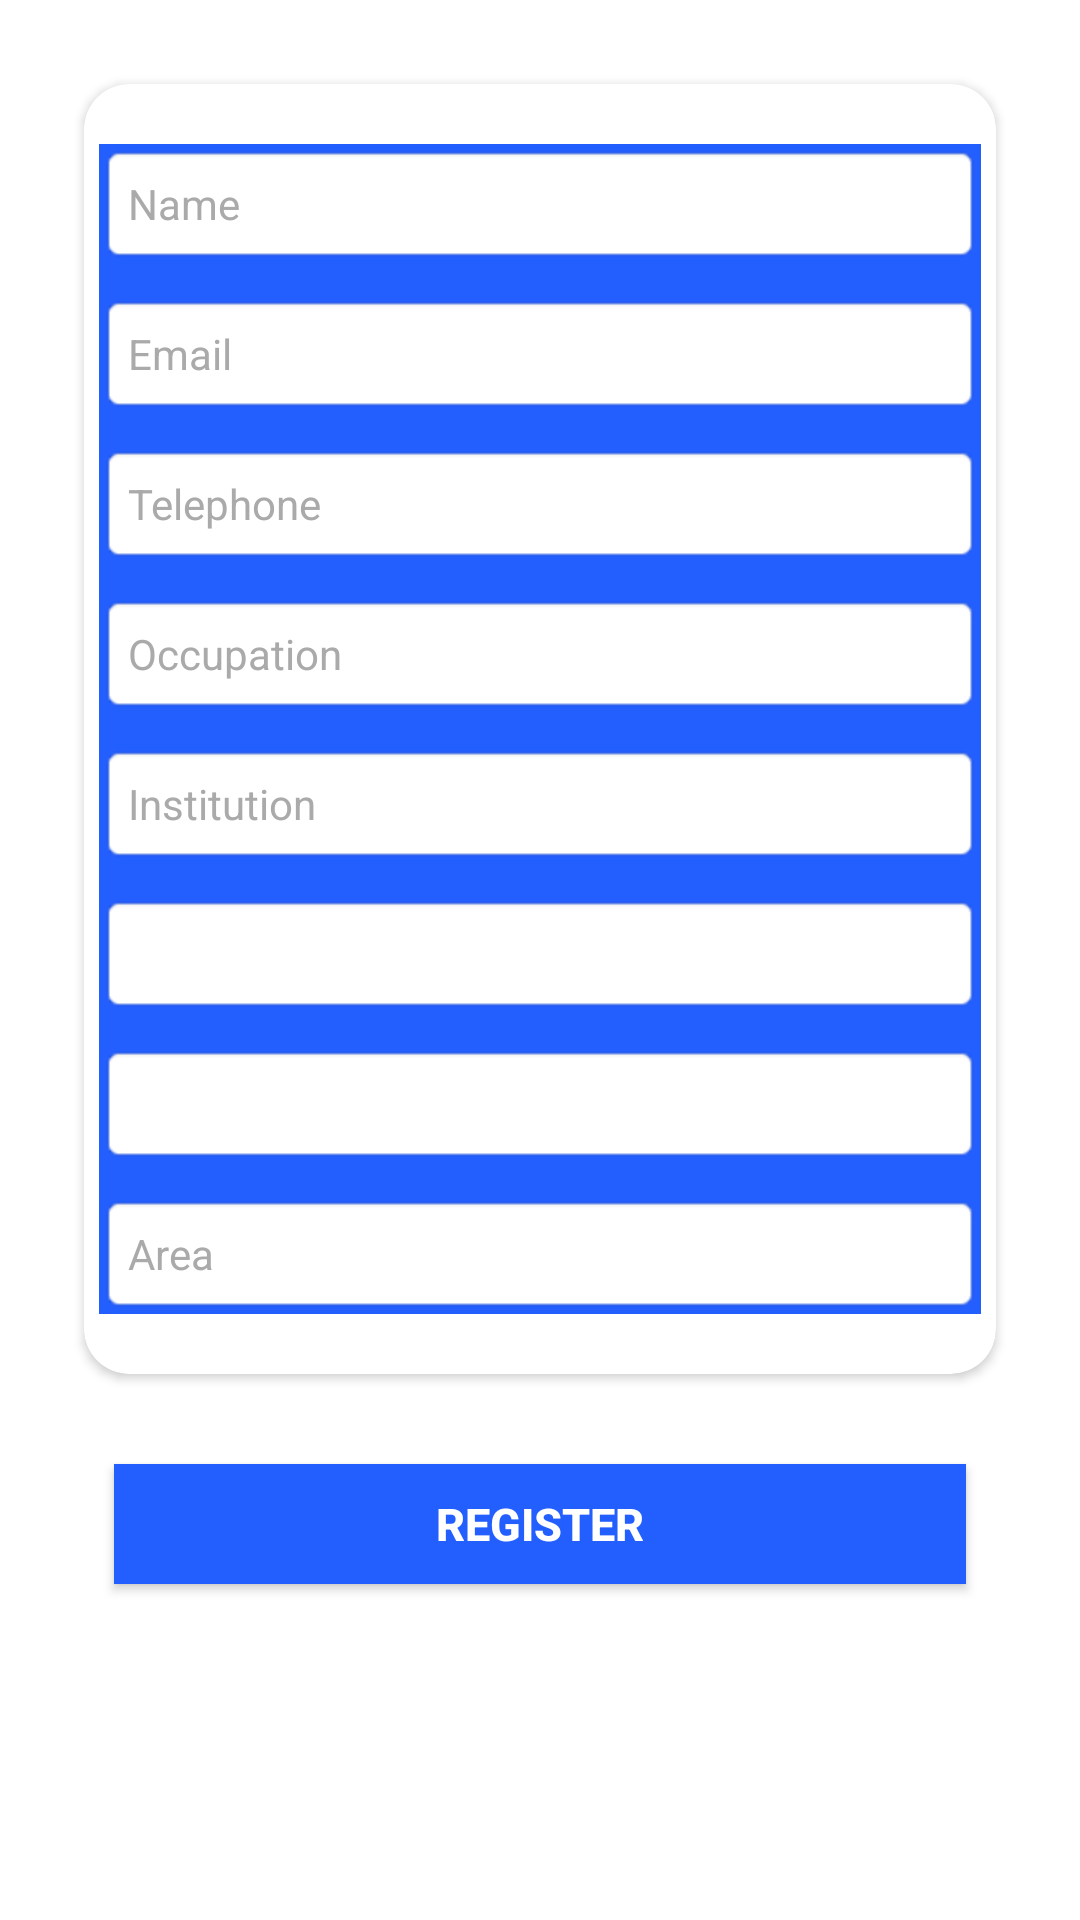

The Android layout XML behind this screen, and the referenced resources:
<!-- AndroidManifest.xml: application theme AppTheme -->
<!-- res/layout/activity_event_registration.xml -->
<?xml version="1.0" encoding="utf-8"?>
<android.support.v4.widget.NestedScrollView xmlns:android="http://schemas.android.com/apk/res/android"
    xmlns:tools="http://schemas.android.com/tools"
    android:layout_width="match_parent"
    android:layout_height="match_parent"
    xmlns:app="http://schemas.android.com/apk/res-auto"
    android:background="@android:color/white">

    <LinearLayout
        android:layout_width="match_parent"
        android:layout_height="wrap_content"
        android:gravity="start"
        android:orientation="vertical"
        android:padding="18dp"
        tools:context=".LoginActivity">

        <ProgressBar
            android:layout_width="match_parent"
            android:layout_height="wrap_content"
            android:id="@+id/loading"
            android:visibility="gone"/>

        <android.support.v7.widget.CardView
            android:layout_width="match_parent"
            android:layout_height="match_parent"
            android:layout_margin="10dp"
            app:cardCornerRadius="15dp">

            <LinearLayout
                android:layout_width="match_parent"
                android:layout_height="wrap_content"
                android:orientation="vertical"
                android:layout_marginTop="20dp"
                android:layout_marginLeft="5dp"
                android:layout_marginRight="5dp"
                android:layout_marginBottom="20dp"
                android:background="@color/colorPrimary">


                <EditText
                    android:layout_width="match_parent"
                    android:layout_height="40dp"
                    android:textSize="14sp"
                    android:inputType="text"
                    android:background="@android:drawable/editbox_background"
                    android:hint="Name"
                    android:id="@+id/name"
                    android:textColor="@color/colorPrimary"
                    android:textColorHint="@android:color/darker_gray" />

                <EditText
                    android:layout_width="match_parent"
                    android:layout_height="40dp"
                    android:textSize="14sp"
                    android:layout_marginTop="10dp"
                    android:background="@android:drawable/editbox_background"
                    android:hint="Email"
                    android:id="@+id/emil"
                    android:textColor="@color/colorPrimary"
                    android:textColorHint="@android:color/darker_gray" />

                <EditText
                    android:layout_width="match_parent"
                    android:layout_height="40dp"
                    android:textSize="14sp"
                    android:layout_marginTop="10dp"
                    android:background="@android:drawable/editbox_background"
                    android:hint="Telephone"
                    android:id="@+id/telephone"
                    android:inputType="phone"
                    android:textColor="@color/colorPrimary"
                    android:textColorHint="@android:color/darker_gray" />

                <EditText
                    android:layout_width="match_parent"
                    android:layout_height="40dp"
                    android:textSize="14sp"
                    android:layout_marginTop="10dp"
                    android:background="@android:drawable/editbox_background"
                    android:hint="Occupation"
                    android:id="@+id/occupation"
                    android:textColor="@color/colorPrimary"
                    android:textColorHint="@android:color/darker_gray" />

                <EditText
                    android:layout_width="match_parent"
                    android:layout_marginTop="10dp"
                    android:layout_height="40dp"
                    android:textSize="14sp"
                    android:background="@android:drawable/editbox_background"
                    android:gravity="center_vertical"
                    android:hint="Institution"
                    android:id="@+id/institution"
                    android:textColor="@color/colorPrimary"
                    android:textColorHint="@android:color/darker_gray" />

                <Spinner
                    android:layout_width="match_parent"
                    android:layout_marginTop="10dp"
                    android:layout_height="40dp"
                    android:textSize="14sp"
                    android:background="@android:drawable/editbox_background"
                    android:id="@+id/country" />

                <Spinner
                    android:layout_width="match_parent"
                    android:layout_height="40dp"
                    android:textSize="14sp"
                    android:layout_marginTop="10dp"
                    android:background="@android:drawable/editbox_background"
                    android:id="@+id/region"
                    />

                <EditText
                    android:layout_width="match_parent"
                    android:layout_height="40dp"
                    android:textSize="14sp"
                    android:layout_marginTop="10dp"
                    android:background="@android:drawable/editbox_background"
                    android:hint="Area"
                    android:id="@+id/area"
                    android:textColor="@color/colorPrimary"
                    android:textColorHint="@android:color/darker_gray" />
            </LinearLayout>
        </android.support.v7.widget.CardView>

        <Button
            android:layout_width="match_parent"
            android:layout_height="40dp"
            android:text="REGISTER"
            android:id="@+id/register"
            android:layout_margin="20dp"
            android:textSize="15sp"
            android:textStyle="bold"
            android:textColor="@android:color/white"
            android:background="@color/colorPrimary"/>

        <TextView
            android:layout_width="match_parent"
            android:layout_height="wrap_content"
            android:text="result"
            android:visibility="gone"
            android:textSize="20sp"
            android:textColor="@android:color/black"
            android:gravity="center"
            android:id="@+id/result"/>

    </LinearLayout>

</android.support.v4.widget.NestedScrollView>
<!-- resources referenced by this layout -->
<resources>
  <color name="colorPrimary">#235eff</color>
  <style name="AppTheme" parent="Theme.AppCompat.Light.NoActionBar">
          
          <item name="colorPrimary">@color/colorPrimary</item>
          <item name="colorPrimaryDark">@color/colorPrimaryDark</item>
          <item name="colorAccent">@color/colorAccent</item>
      </style>
  <color name="colorPrimaryDark">#124ff7</color>
  <color name="colorAccent">#D81B60</color>
</resources>
